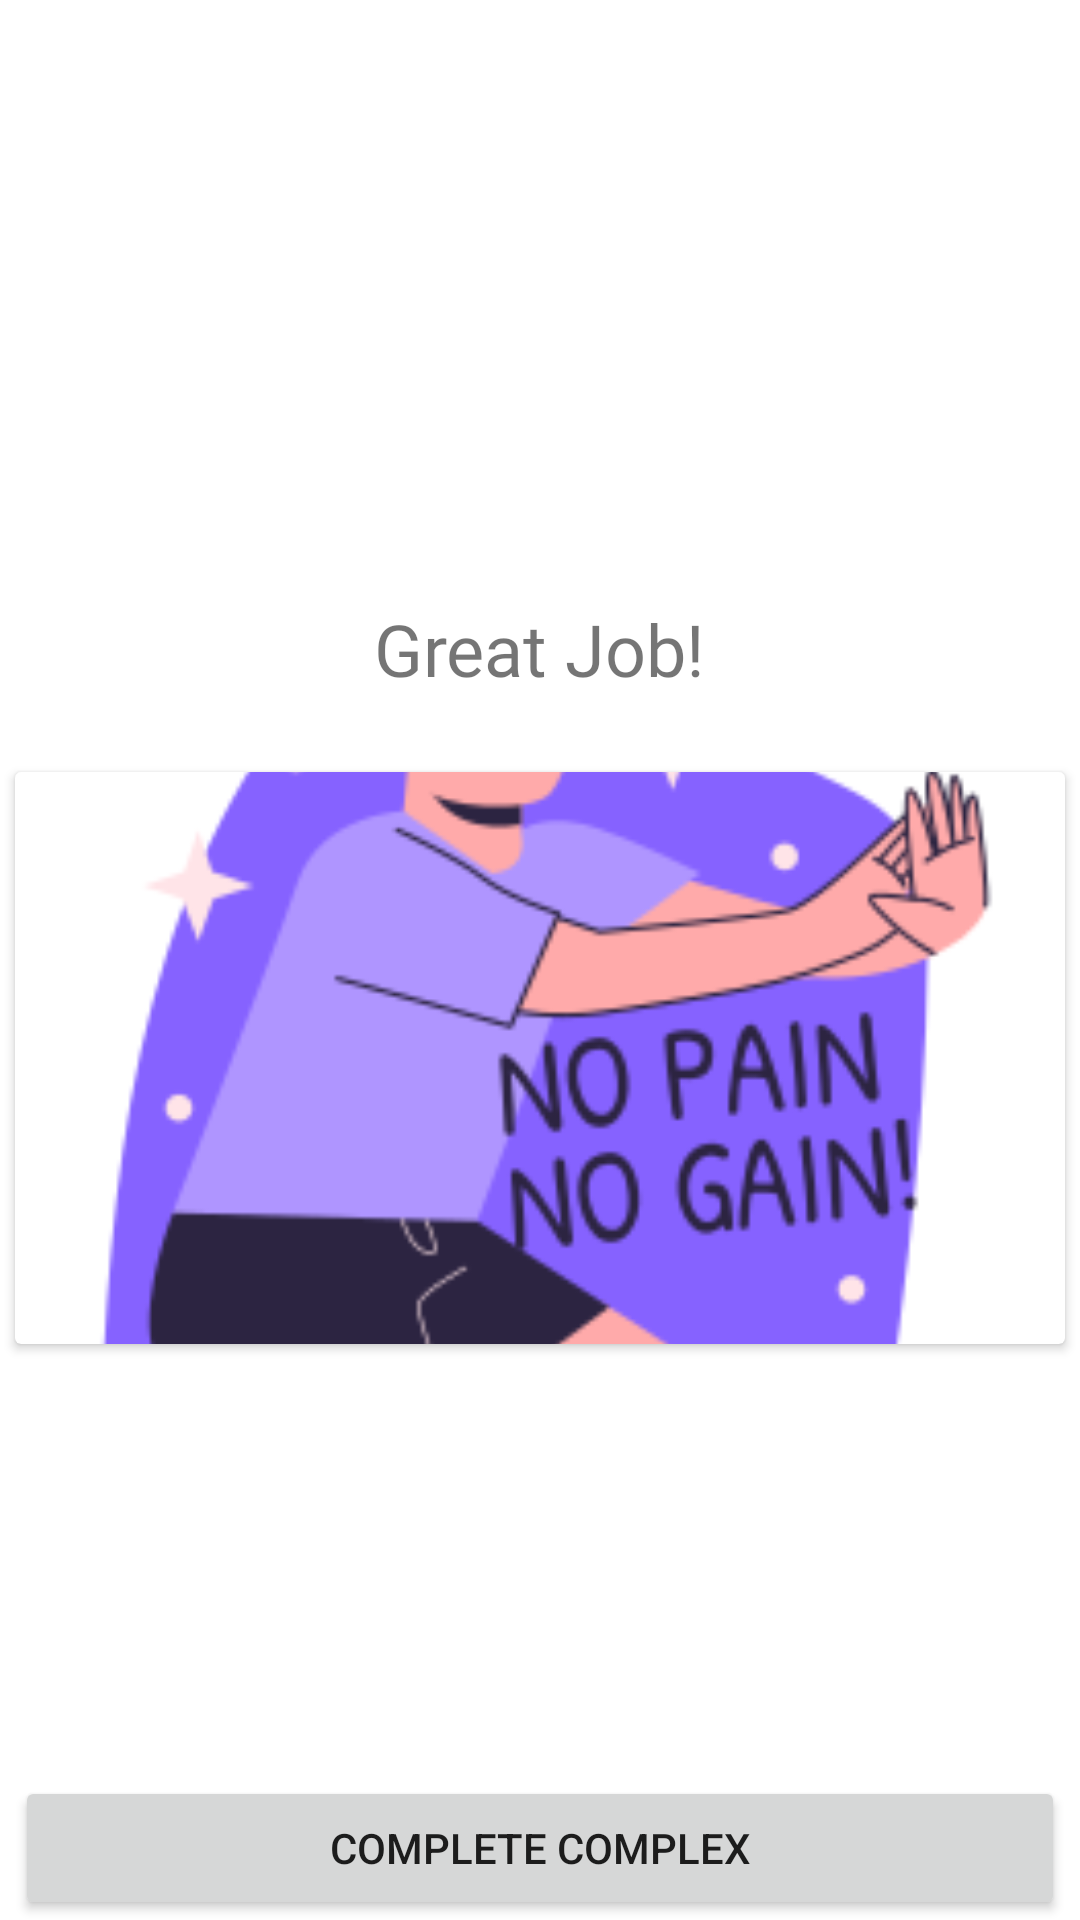

Reconstruct the res/layout file that produces this screen, plus the resources it refers to.
<!-- AndroidManifest.xml: application theme Theme.MyFit -->
<!-- res/layout/fragment_five_done.xml -->
<?xml version="1.0" encoding="utf-8"?>
<androidx.constraintlayout.widget.ConstraintLayout xmlns:android="http://schemas.android.com/apk/res/android"
    xmlns:app="http://schemas.android.com/apk/res-auto"
    xmlns:tools="http://schemas.android.com/tools"
    android:layout_width="match_parent"
    android:layout_height="match_parent">

    <TextView
        android:id="@+id/fFiveText"
        android:layout_width="wrap_content"
        android:layout_height="wrap_content"
        android:layout_marginTop="200dp"
        android:fontFamily="@font/montserrat_alternates_light"
        android:text="@string/four_text_bottom"
        android:textSize="24sp"
        app:layout_constraintEnd_toEndOf="parent"
        app:layout_constraintStart_toStartOf="parent"
        app:layout_constraintTop_toTopOf="parent" />

    <Button
        android:id="@+id/fFiveButton"
        android:layout_width="0dp"
        android:layout_height="48dp"
        android:text="@string/five_button_text"
        app:layout_constraintBottom_toBottomOf="parent"
        app:layout_constraintEnd_toEndOf="@+id/cardView2"
        app:layout_constraintStart_toStartOf="@+id/cardView2" />

    <androidx.constraintlayout.widget.Guideline
        android:id="@+id/guideline3"
        android:layout_width="wrap_content"
        android:layout_height="wrap_content"
        android:orientation="horizontal"
        app:layout_constraintGuide_percent="0.7" />

    <androidx.cardview.widget.CardView
        android:id="@+id/cardView2"
        android:layout_width="0dp"
        android:layout_height="0dp"
        android:layout_marginStart="5dp"
        android:layout_marginTop="25dp"
        android:layout_marginEnd="5dp"
        app:layout_constraintBottom_toTopOf="@+id/guideline3"
        app:layout_constraintEnd_toEndOf="parent"
        app:layout_constraintStart_toStartOf="parent"
        app:layout_constraintTop_toBottomOf="@+id/fFiveText">

        <LinearLayout
            android:layout_width="match_parent"
            android:layout_height="match_parent"
            android:orientation="vertical">

            <ImageView
                android:id="@+id/fFiveImageGif"
                android:layout_width="match_parent"
                android:layout_height="match_parent"
                android:scaleType="centerCrop"
                android:visibility="visible"
                app:srcCompat="@drawable/workout" />
        </LinearLayout>
    </androidx.cardview.widget.CardView>

</androidx.constraintlayout.widget.ConstraintLayout>
<!-- resources referenced by this layout -->
<resources>
  <!-- drawable workout: png bitmap (drawable, 28742 bytes) -->
  <string name="five_button_text">Complete Complex</string>
  <string name="four_text_bottom">Great Job!</string>
  <style name="Theme.MyFit" parent="Theme.MaterialComponents.DayNight.DarkActionBar">
          <item name="colorPrimary">@color/material_dark_green</item>
          <item name="colorOnPrimary">@color/material_text_color_black</item>
          <item name="android:windowFullscreen">false</item>
          <item name="android:statusBarColor">@color/material_dark_green</item>
          <item name="colorSecondary">@color/material_dark_green</item>
      </style>
  <color name="material_dark_green">#97b498</color>
  <color name="material_text_color_black">#A6000000</color>
</resources>
